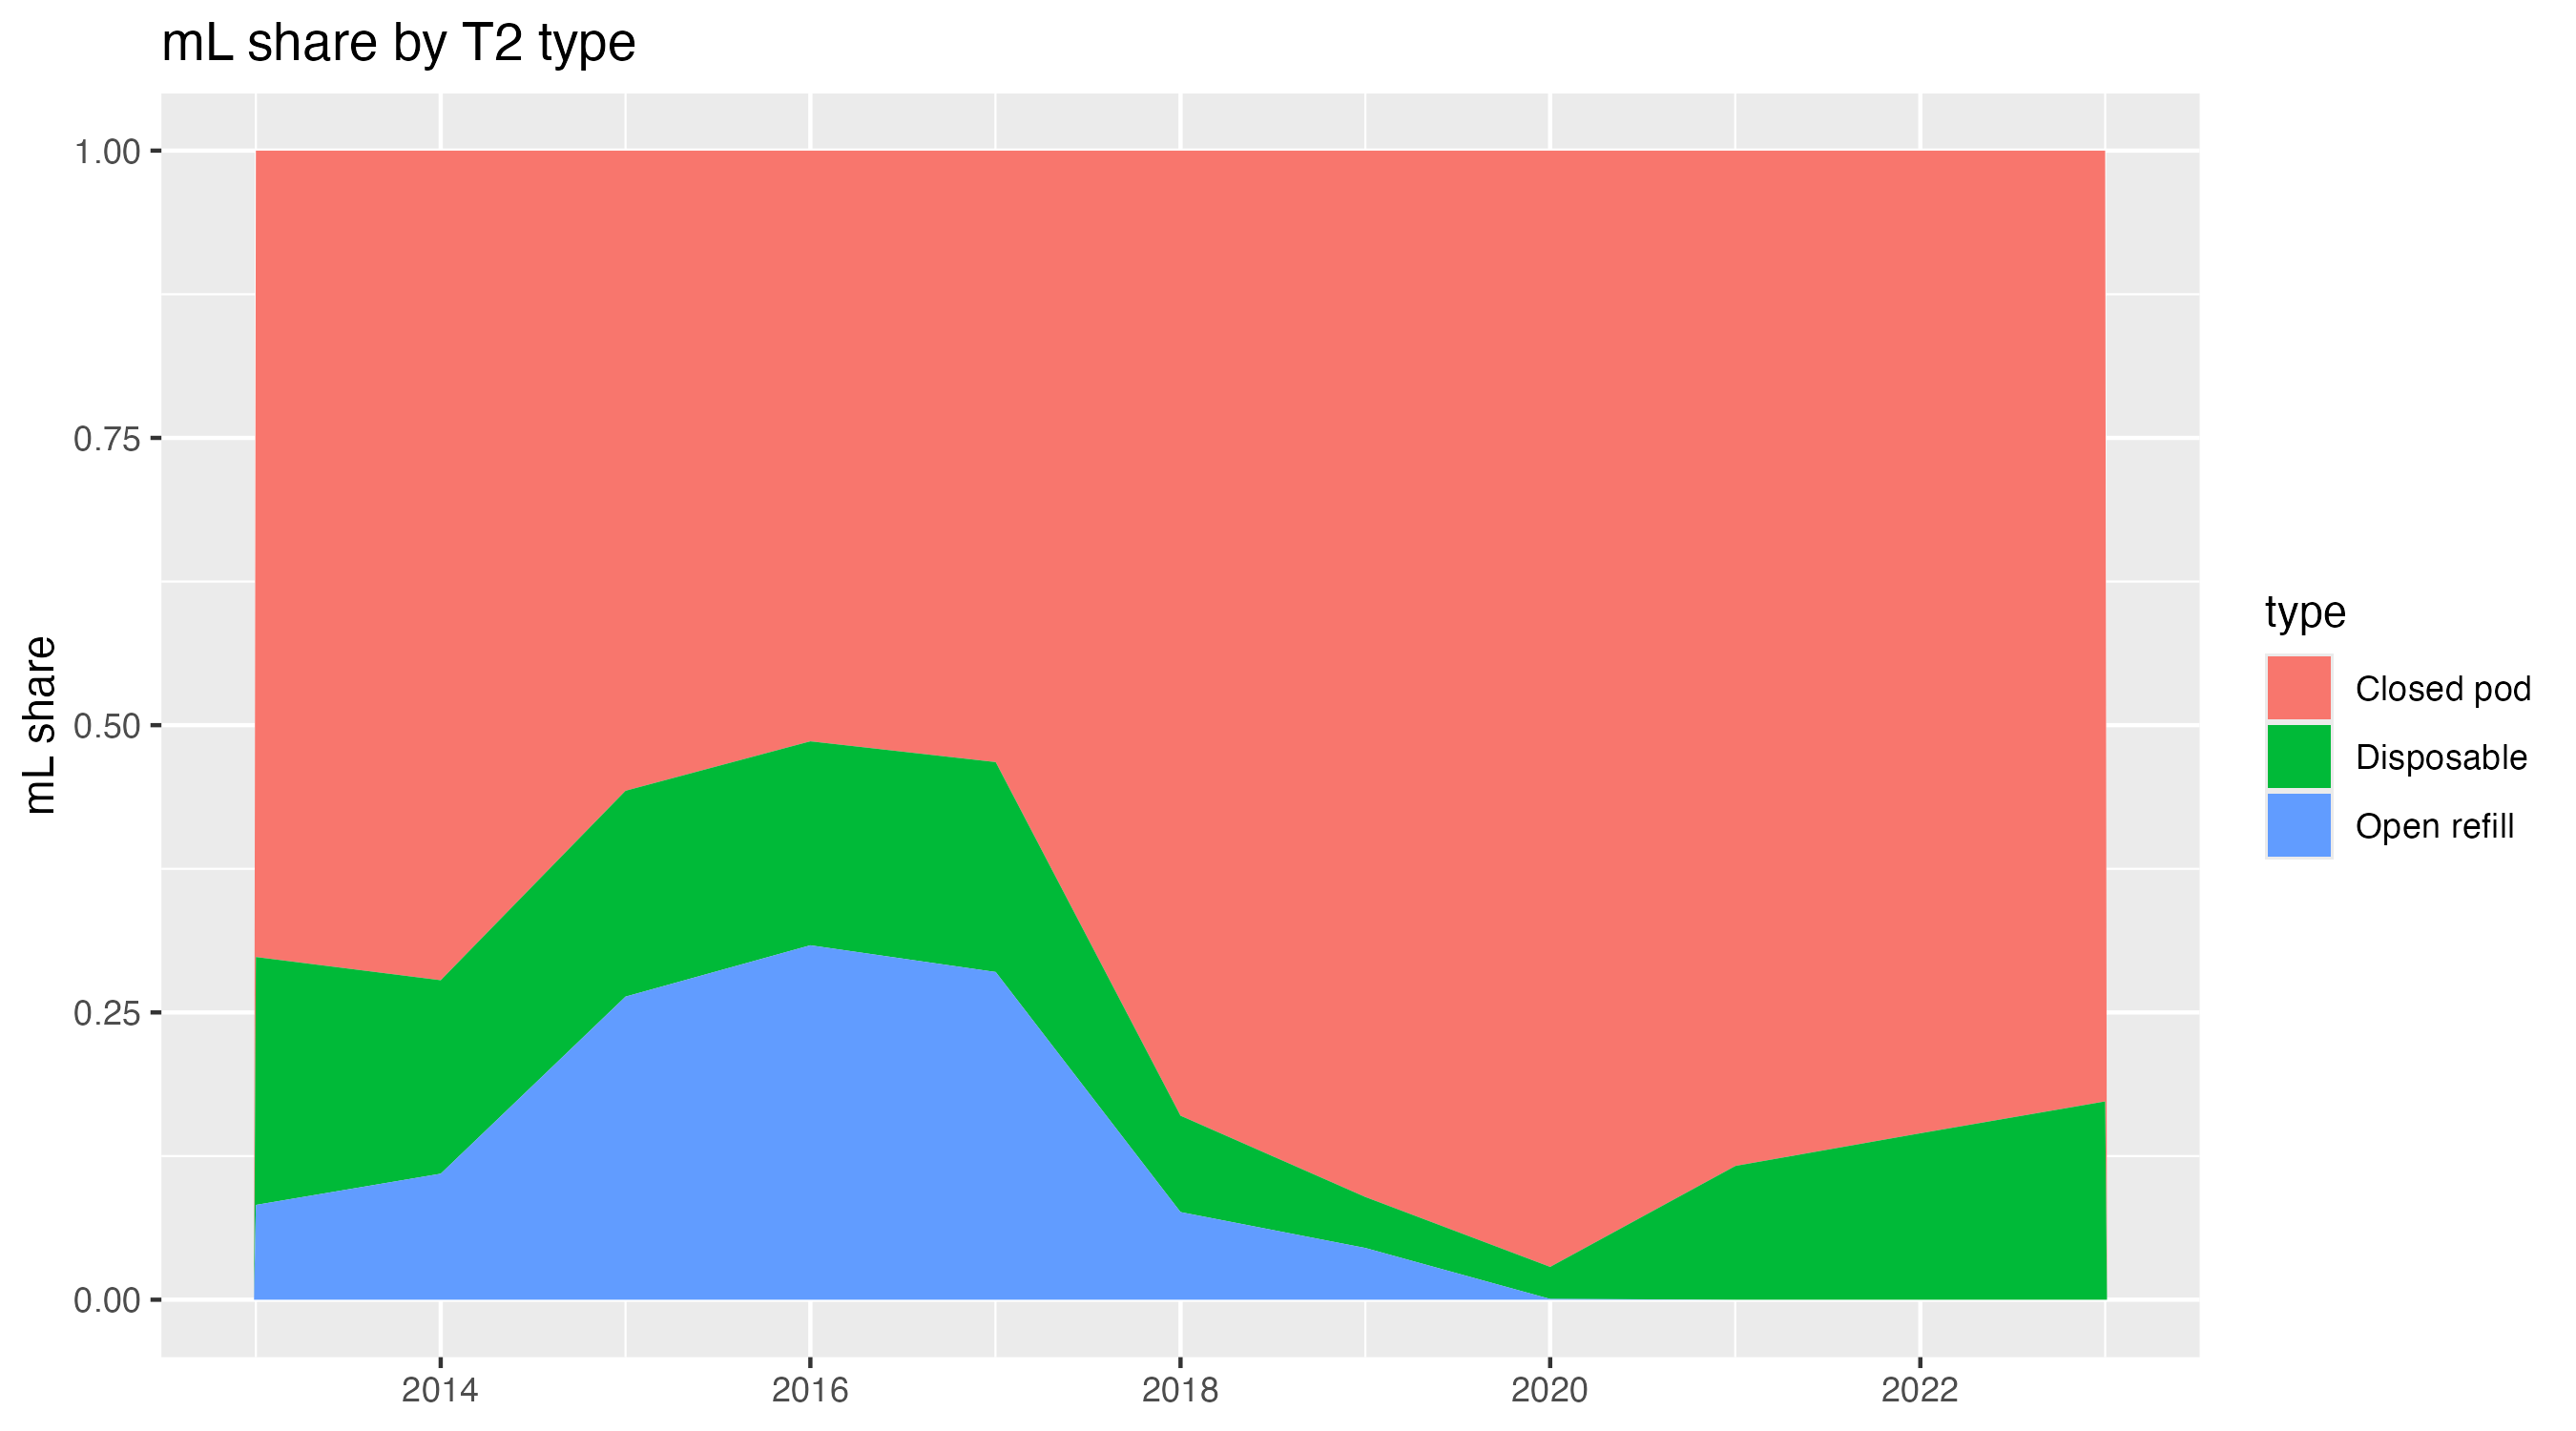

Data behind this chart, as committed beside it:
year, type, mL_share
2013, Closed pod, 0.7018
2013, Disposable, 0.2157
2013, Open refill, 0.0825
2014, Closed pod, 0.722
2014, Disposable, 0.1684
2014, Open refill, 0.1096
2015, Closed pod, 0.5571
2015, Disposable, 0.1791
2015, Open refill, 0.2638
2016, Closed pod, 0.5141
2016, Disposable, 0.1775
2016, Open refill, 0.3084
2017, Closed pod, 0.5322
2017, Disposable, 0.1827
2017, Open refill, 0.2852
2018, Closed pod, 0.8399
2018, Disposable, 0.0839
2018, Open refill, 0.0763
2019, Closed pod, 0.9106
2019, Disposable, 0.0444
2019, Open refill, 0.045
2020, Closed pod, 0.9714
2020, Disposable, 0.0279
2020, Open refill, 7e-04
2021, Closed pod, 0.8836
2021, Disposable, 0.1164
2021, Open refill, 0
2022, Closed pod, 0.8552
2022, Disposable, 0.1448
2022, Open refill, 0
2023, Closed pod, 0.8274
2023, Disposable, 0.1726
2023, Open refill, 0
